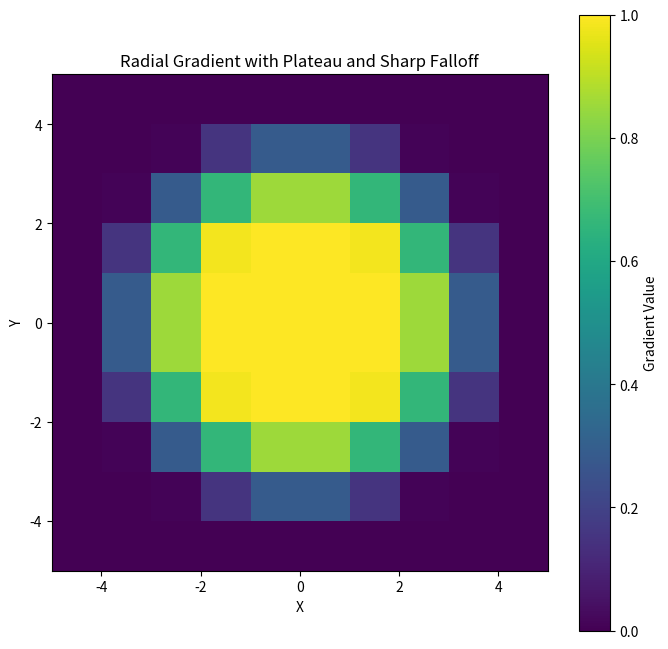

Write Python code to recreate this figure.
import numpy as np
import matplotlib.pyplot as plt

# Define the size of the grid
grid_size = 10
center = (grid_size // 2, grid_size // 2)

# Generate 1D arrays using linspace
x = np.linspace(-center[0], center[0], grid_size)
y = np.linspace(-center[1], center[1], grid_size)

# Create a 2D grid using meshgrid
X, Y = np.meshgrid(x, y)

# Compute the distance from the center
R = np.sqrt(X**2 + Y**2)

# Normalize the distances so that the maximum distance is 1
R = R / np.max(R)

# Define the plateau and falloff
plateau_radius = 0.3  # The radius of the plateau
falloff_radius = 0.7  # The start of the falloff

# Define the gradient function with a plateau and sharp falloff
def gradient_function(r, plateau_radius, falloff_radius):
    return np.piecewise(r,
                        [r <= plateau_radius,
                         (r > plateau_radius) & (r <= falloff_radius),
                         r > falloff_radius],
                        [1,
                         lambda r: 0.5 * (1 + np.cos(np.pi * (r - plateau_radius) / (falloff_radius - plateau_radius))),
                         0])

# Apply the gradient function
Z = gradient_function(R, plateau_radius, falloff_radius)

# Plotting the gradient
plt.figure(figsize=(8, 8))
plt.imshow(Z, extent=(-center[0], center[0], -center[1], center[1]), origin='lower', cmap='viridis')
plt.colorbar(label='Gradient Value')
plt.title('Radial Gradient with Plateau and Sharp Falloff')
plt.xlabel('X')
plt.ylabel('Y')
plt.show()